Dataset: Clauliflower-Disease-Classification (GitHub, sourov526/Clauliflower-Disease-Classification). Classes: cauliflower healthy, cauliflower healthy leaf, cauliflower leaf black rot, cauliflower leaf red spot, cauliflower spot rot.

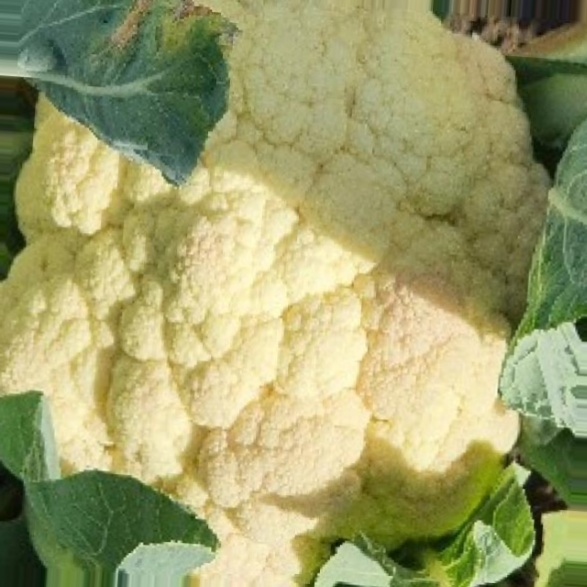
Label: cauliflower healthy

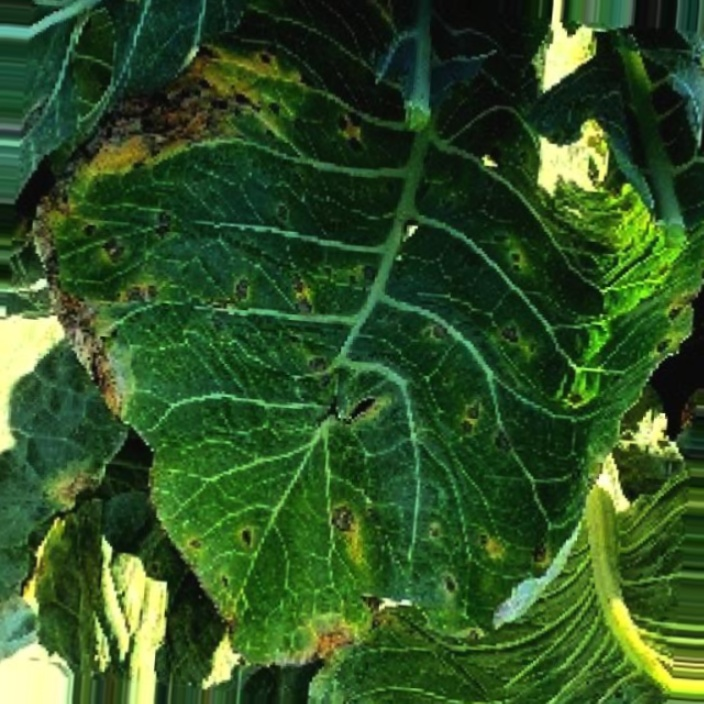
Label: cauliflower leaf red spot

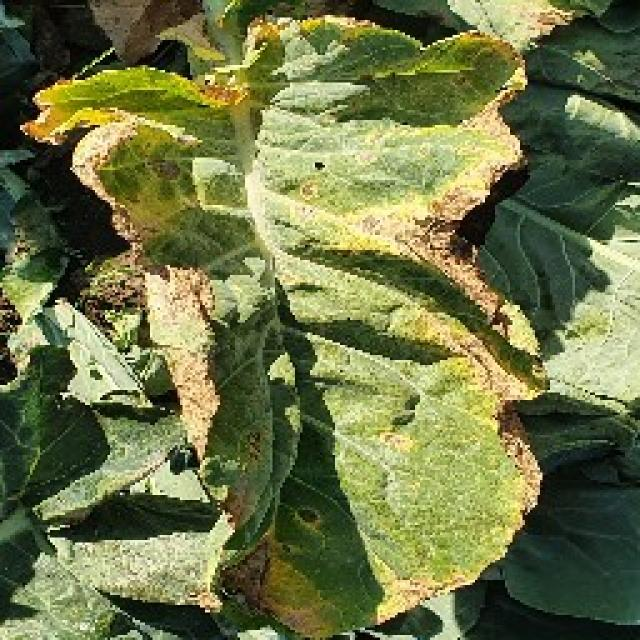
Label: cauliflower leaf red spot

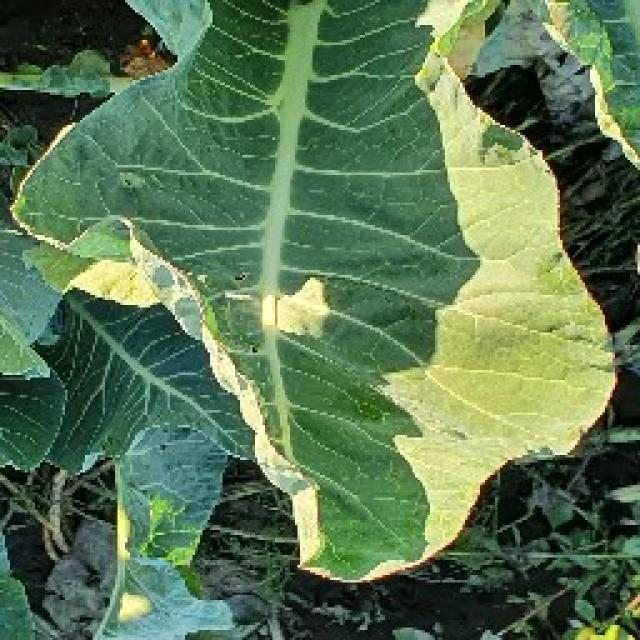
Label: cauliflower healthy leaf

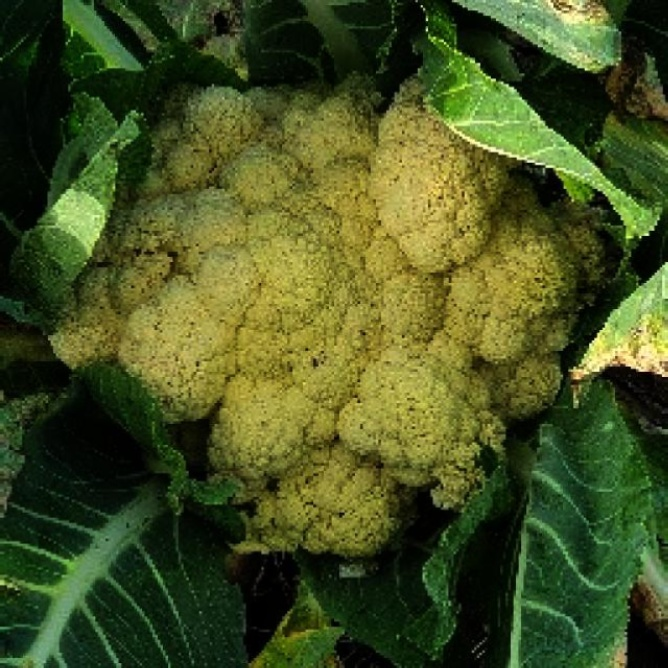
Label: cauliflower spot rot

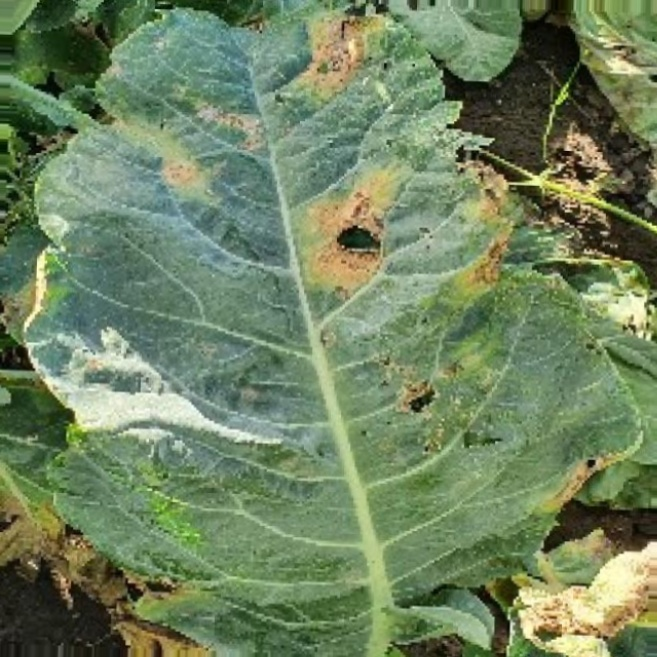
Label: cauliflower leaf black rot
